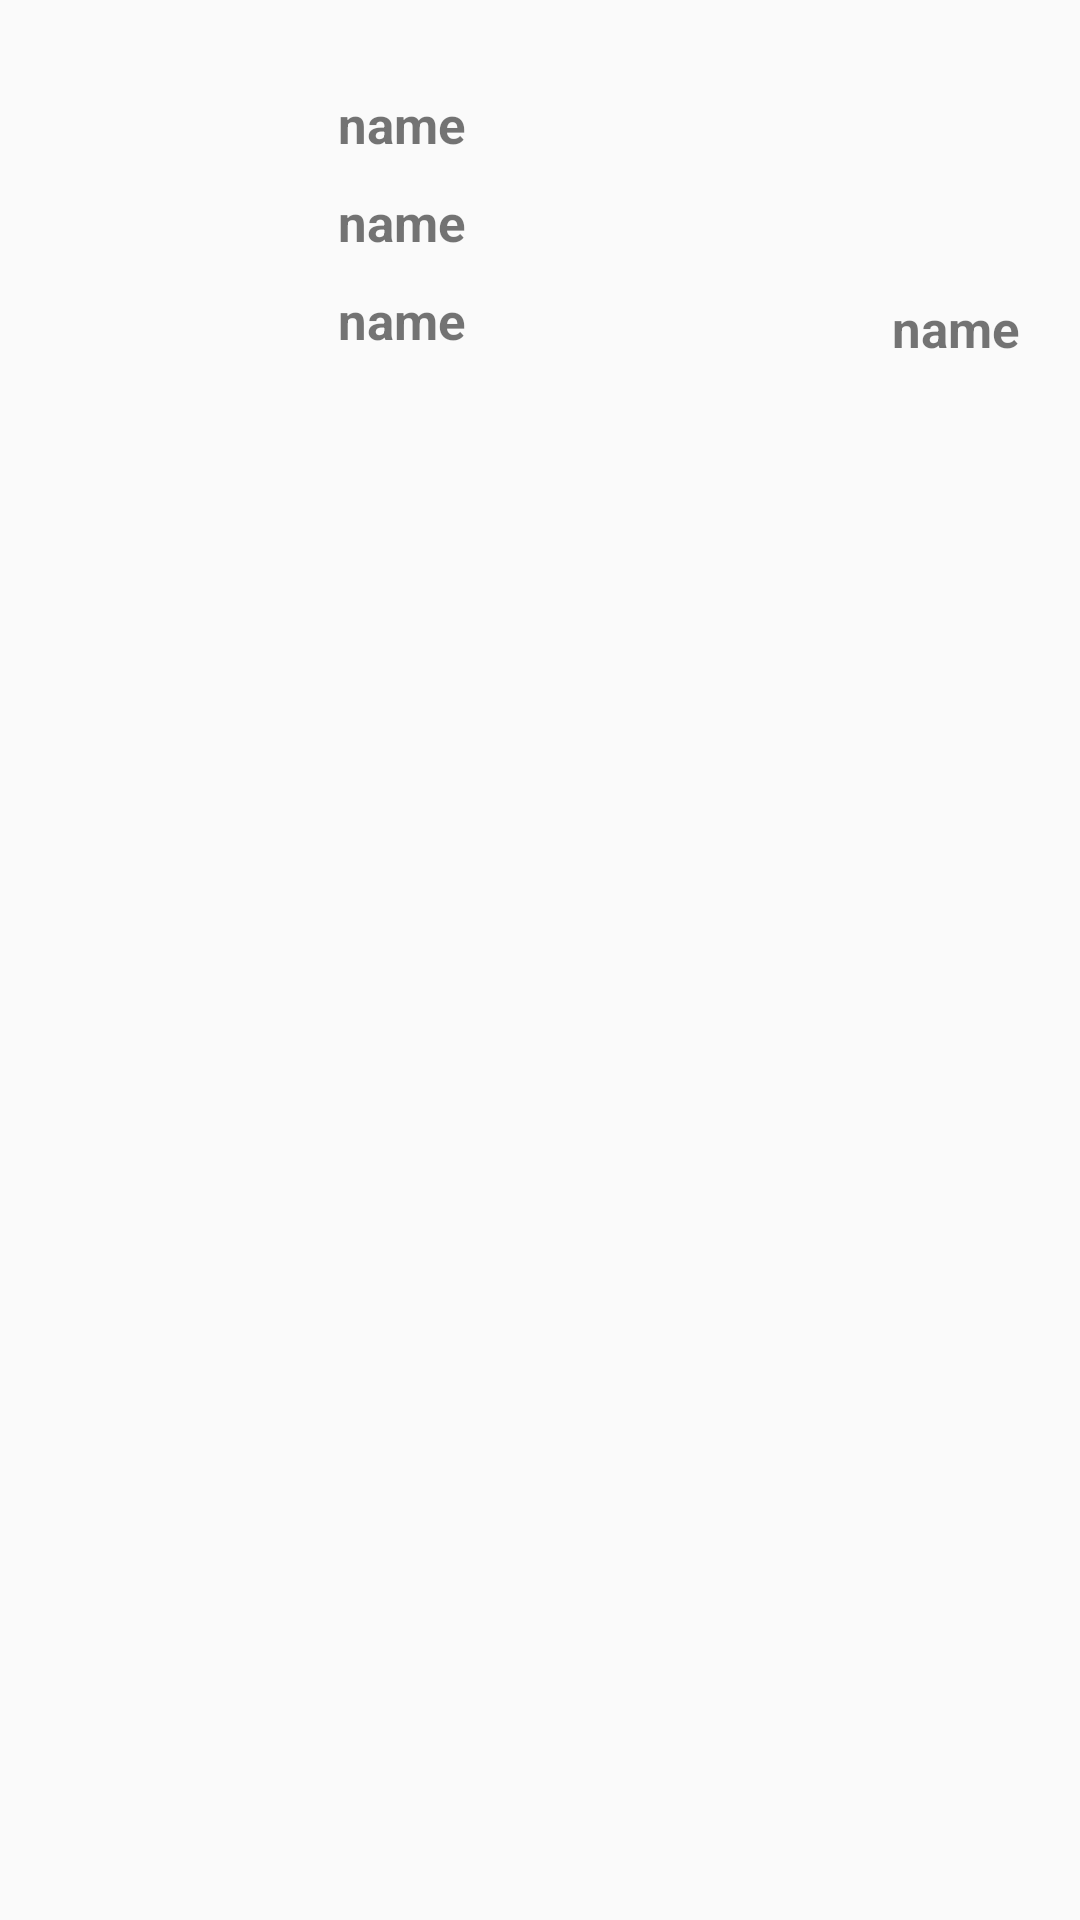

The Android layout XML behind this screen, and the referenced resources:
<!-- AndroidManifest.xml: application theme AppTheme -->
<!-- res/layout/viewstudents.xml -->
<?xml version="1.0" encoding="utf-8"?>
<LinearLayout xmlns:android="http://schemas.android.com/apk/res/android"
    android:orientation="horizontal"
    android:layout_width="match_parent"
    android:layout_height="150dp"
    android:padding="15dp"
    >

    <androidx.appcompat.widget.AppCompatImageView
        android:layout_width="match_parent"
        android:layout_height="wrap_content"
        android:id="@+id/profileimg"
        android:src="@drawable/ic_launcher_background"
        android:layout_weight="1.5"/>


    <LinearLayout
        android:layout_width="match_parent"
        android:layout_height="wrap_content"
        android:layout_weight="1"
        android:orientation="vertical"
        android:padding="10dp">


        <TextView
            android:layout_width="match_parent"
            android:layout_height="wrap_content"
            android:layout_weight="1"
            android:text="name"
            android:textStyle="bold"
            android:id="@+id/nameview"
            android:textSize="17dp"
            android:padding="5dp"
            />
        <TextView
            android:layout_width="match_parent"
            android:layout_height="wrap_content"
            android:layout_weight="1"
            android:text="name"
            android:id="@+id/ageview"
            android:textStyle="bold"
            android:textSize="17dp"
            android:padding="5dp"
            />
        <TextView
            android:layout_width="match_parent"
            android:layout_height="wrap_content"
            android:layout_weight="1"
            android:text="name"
            android:id="@+id/addressview"
            android:textStyle="bold"
            android:textSize="17dp"
            android:padding="5dp"
            />
    </LinearLayout>


        <LinearLayout
            android:layout_width="match_parent"
            android:layout_height="wrap_content"
            android:layout_weight="1.5"
            android:orientation="vertical"
            >
            <ImageView
                android:layout_width="30dp"
                android:layout_height="50dp"
                android:layout_gravity="end"
                android:src="@drawable/garbage"
                android:id="@+id/delete"
                />

            <TextView
                android:layout_width="match_parent"
                android:layout_height="wrap_content"
                android:layout_weight="1"
                android:text="name"


                android:layout_marginTop="28dp"
                android:layout_gravity="end"
                android:textAlignment="textEnd"
                android:id="@+id/genderview"
                android:textStyle="bold"
                android:textSize="17dp"
                android:padding="5dp"
                />




        </LinearLayout>






    </LinearLayout>
<!-- resources referenced by this layout -->
<resources>
  <style name="AppTheme" parent="Theme.AppCompat.Light.NoActionBar">
          
          <item name="colorPrimary">@color/colorPrimary</item>
          <item name="colorPrimaryDark">@color/colorPrimaryDark</item>
          <item name="colorAccent">@color/colorAccent</item>
      </style>
  <!-- not gathered from this repository: default colours our renderer supplied (Android Studio template values) -->
  <color name="colorPrimary">#FF6200EE</color>
  <color name="colorPrimaryDark">#FF3700B3</color>
  <color name="colorAccent">#FF03DAC5</color>
</resources>
